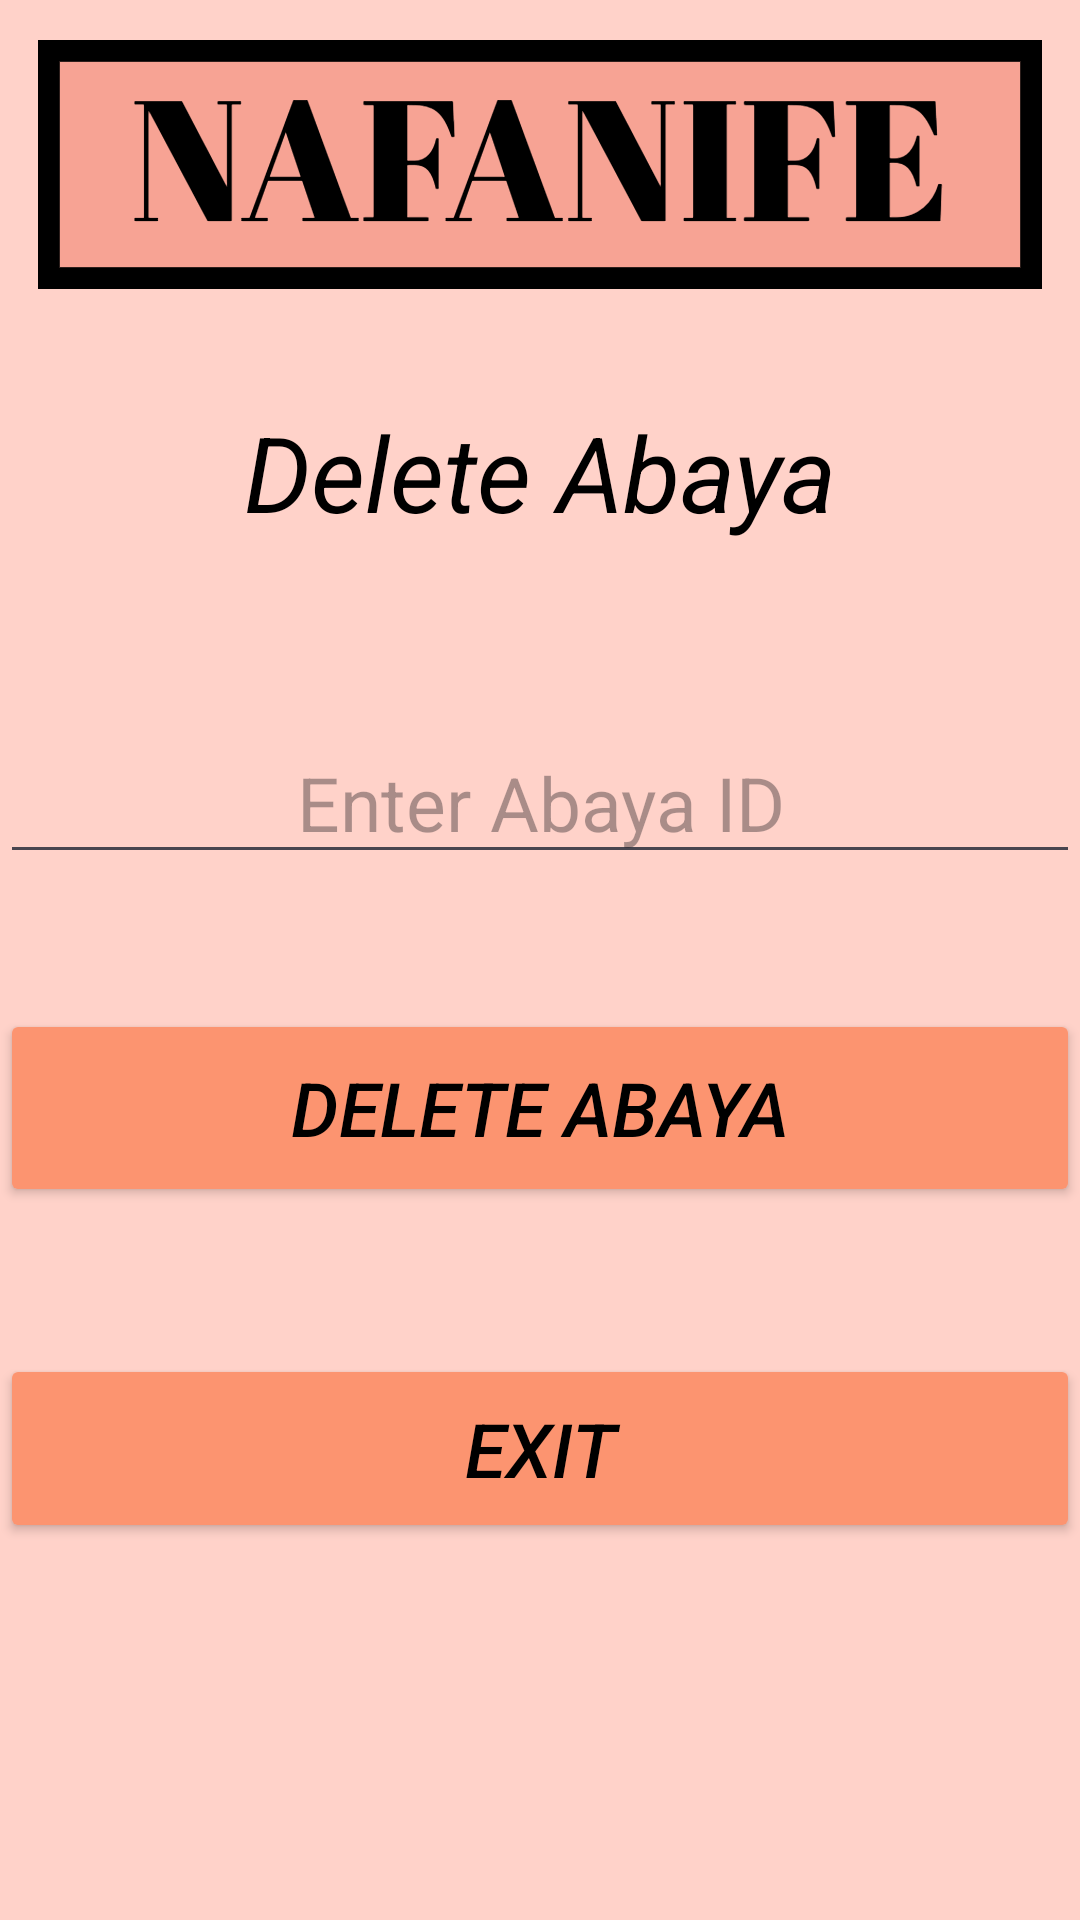

Produce the Android XML layout that renders to this screen, including the resource entries it uses.
<!-- AndroidManifest.xml: application theme Theme.Nafanife -->
<!-- res/layout/activity_deleteabaya.xml -->
<?xml version="1.0" encoding="utf-8"?>

<LinearLayout xmlns:android=
    "http://schemas.android.com/apk/res/android"
    xmlns:app="http://schemas.android.com/apk/res-auto"
    xmlns:tools="http://schemas.android.com/tools"
    android:layout_width="match_parent"
    android:layout_height="match_parent"
    tools:context=".deleteabaya"
    android:orientation="vertical"
    android:background="@drawable/bgcolor2">
    <Space
        android:layout_width="match_parent"
        android:layout_height="134dp" />
    <TextView
        android:id="@+id/textView2"
        android:layout_width="match_parent"
        android:layout_height="wrap_content"
        android:text="Delete Abaya"
        android:textAlignment="center"
        android:textColor="@color/black"
        android:textSize="35dp"
        android:textStyle="italic" />
    <Space
        android:layout_width="match_parent"
        android:layout_height="60dp" />
    <EditText
        android:id="@+id/abayanamedelete"
        android:layout_width="match_parent"
        android:layout_height="wrap_content"
        android:ems="10"
        android:inputType="text"
        android:textSize="25dp"
        android:textAlignment="center"
        android:hint="Enter Abaya ID" />
    <Space
        android:layout_width="match_parent"
        android:layout_height="45dp" />
    <Button
        android:id="@+id/deleteabaya"
        android:layout_width="match_parent"
        android:layout_height="66dp"
        android:backgroundTint="#FC9470"
        android:text="Delete Abaya"
        android:textAlignment="center"
        android:textColor="@color/black"
        android:textSize="25dp"
        android:textStyle="italic" />
    <Space
        android:layout_width="match_parent"
        android:layout_height="49dp" />
    <Button
        android:id="@+id/Exitd"
        android:layout_width="match_parent"
        android:layout_height="63dp"
        android:backgroundTint="#FC9470"
        android:text="Exit"
        android:textAlignment="center"
        android:textColor="@color/black"
        android:textSize="25dp"
        android:textStyle="italic" />
</LinearLayout>
<!-- resources referenced by this layout -->
<resources>
  <!-- drawable bgcolor2: png bitmap (drawable, 69979 bytes) -->
  <style name="Theme.Nafanife" parent="Base.Theme.Nafanife" />
  <style name="Base.Theme.Nafanife" parent="Theme.Material3.DayNight.NoActionBar">
          
          
      </style>
  <!-- not gathered from this repository: default colours our renderer supplied (Android Studio template values) -->
  <color name="black">#FF000000</color>
</resources>
